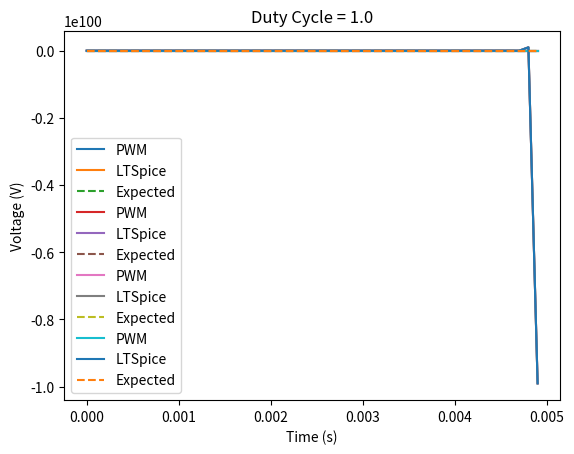

Here is the Python script that generated this plot:
import numpy as np
import matplotlib.pyplot as plt
from scipy import signal

# define circuit parameters
R = 10e3    # resistor value (ohms)
C = 1e-6    # capacitance value (F)

# define PWM duty cycles
duty_cycles = [0.25, 0.5, 0.75, 1.0]

# simulate circuit for each duty cycle
for duty_cycle in duty_cycles:
    # generate PWM signal
    f = 1000   # PWM frequency (Hz)
    T = 1/f    # PWM period (s)
    t = np.arange(0, 5*T, 1/(10*f))
    pwm = signal.square(2 * np.pi * f * t, duty=duty_cycle)

    # simulate circuit
    vout = signal.lfilter([1], [R*C, 1], pwm)

    # calculate expected analog voltage
    Vmax = 5    # maximum PWM voltage (V)
    Vavg = duty_cycle * Vmax
    Vout = Vavg * (1 - np.exp(-t/(R*C)))

    # plot results
    plt.plot(t, pwm, label='PWM')
    plt.plot(t, vout, label='LTSpice')
    plt.plot(t, Vout, '--', label='Expected')
    plt.xlabel('Time (s)')
    plt.ylabel('Voltage (V)')
    plt.title('Duty Cycle = ' + str(duty_cycle))
    plt.legend()
    plt.show()
